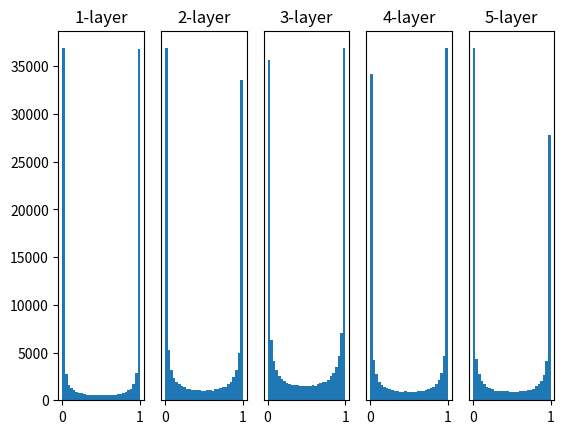

Recreate this plot in Python.
# coding: utf-8
import numpy as np
import matplotlib.pyplot as plt


def sigmoid(x):
    return 1 / (1 + np.exp(-x))


def ReLU(x):
    return np.maximum(0, x)


def tanh(x):
    return np.tanh(x)


if __name__ == '__main__':
    input_data = np.random.randn(1000, 100)  # 1000개의 데이터, 정규분포로 난수 생성
    node_num = 100  # 각 은닉층의 노드(뉴런) 수
    hidden_layer_size = 5  # 은닉층이 5개
    activations = {}  # 이곳에 활성화 결과를 저장

    x = input_data

    for i in range(hidden_layer_size):
        if i != 0:
            x = activations[i - 1]


        w = np.random.randn(node_num, node_num) * 1
        #w = np.random.randn(node_num, node_num) * 0.01
        #w = np.random.randn(node_num, node_num) * np.sqrt(1.0 / node_num) #Xavier
        #w = np.random.randn(node_num, node_num) * np.sqrt(2.0 / node_num) #he , 분산의 가중치를 2/n 으로 설정

        a = np.dot(x, w)

        # 활성화 함수
        z = sigmoid(a)
        #z = ReLU(a)
        # z = tanh(a)

        activations[i] = z

    # 히스토그램 그리기
    for i, a in activations.items():
        plt.subplot(1, len(activations), i + 1)
        plt.title(str(i + 1) + "-layer")
        if i != 0: plt.yticks([], [])
        # plt.xlim(0.1, 1)
        # plt.ylim(0, 7000)
        plt.hist(a.flatten(), 30, range=(0, 1))
    plt.show()